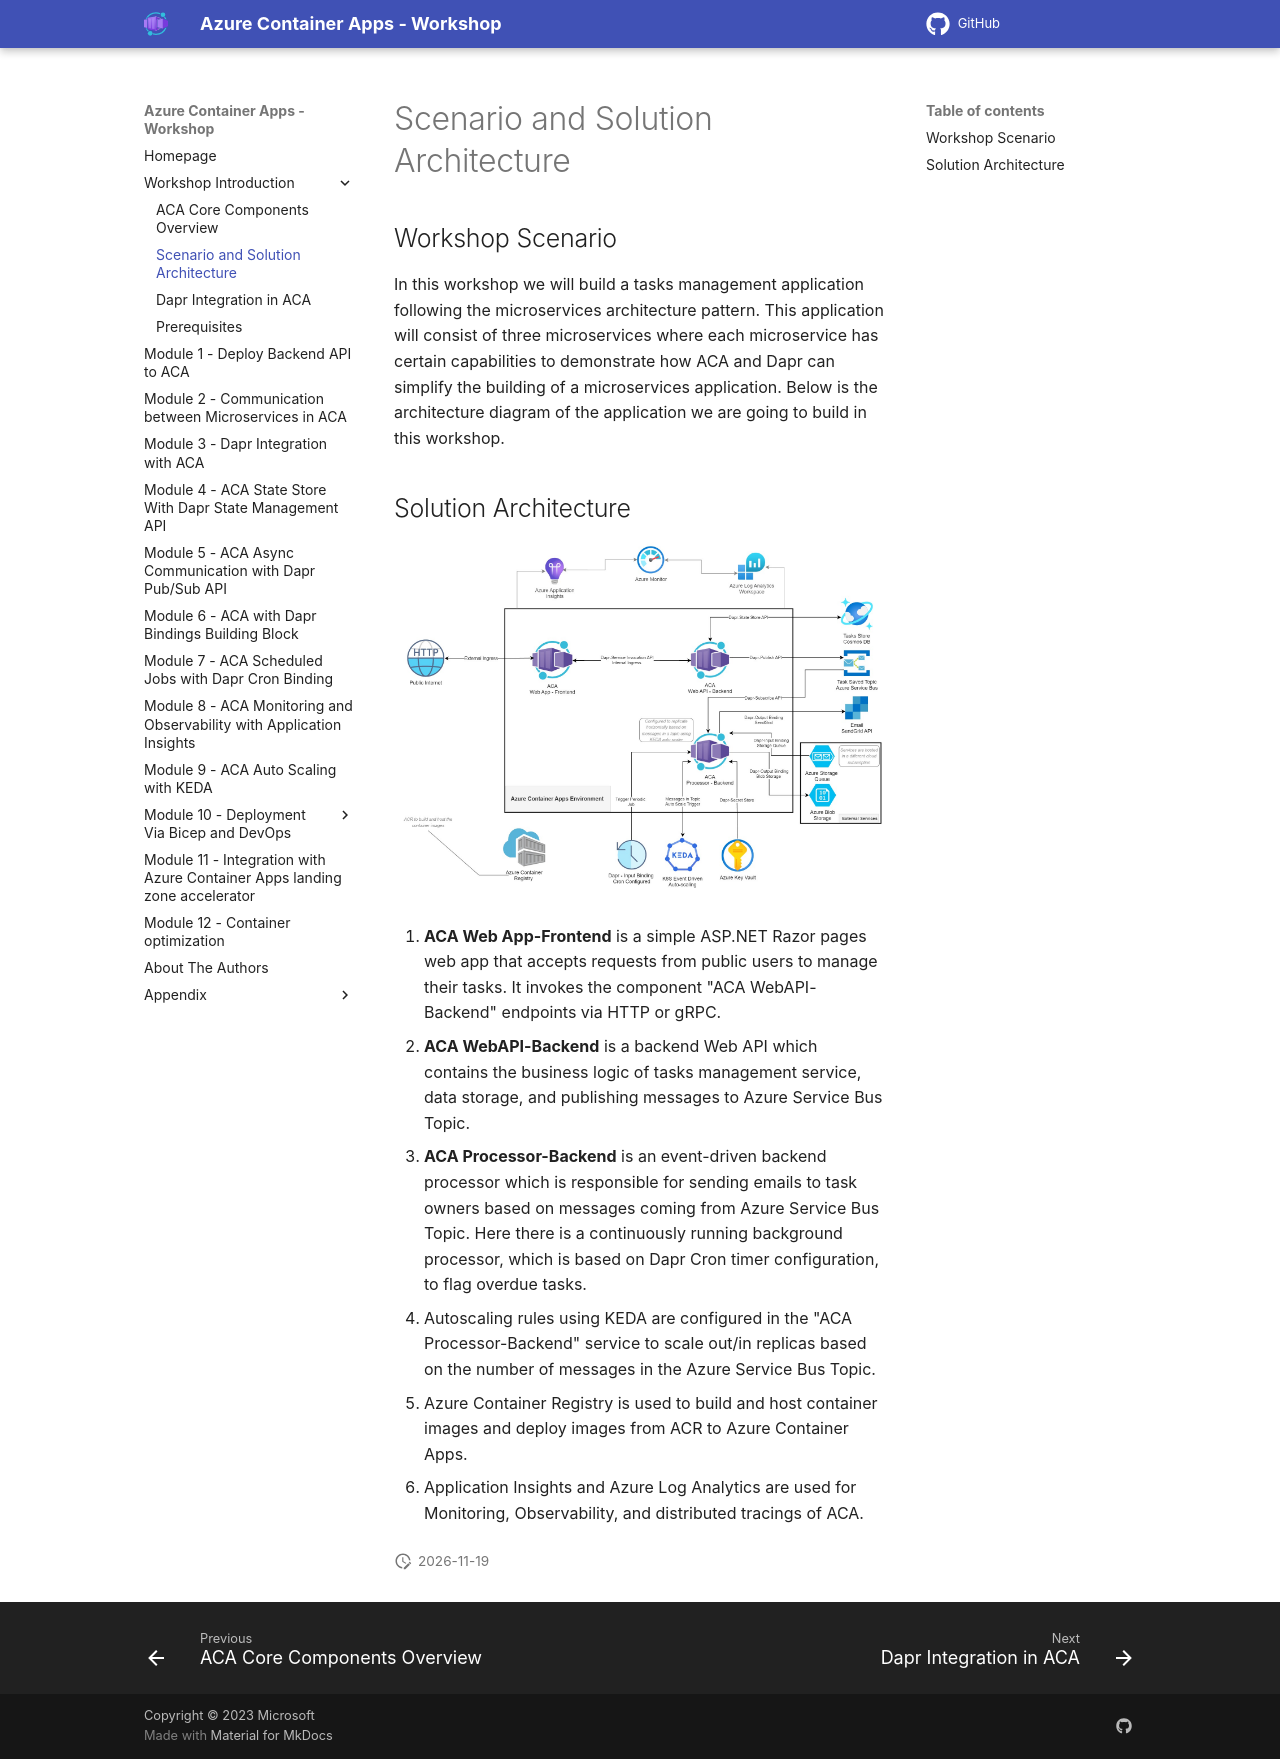

repository: Azure/aca-dotnet-workshop · page: aca/00-workshop-intro/2-scenario-architecture/index.html · generator: mkdocs

---
title: Scenario and Solution Architecture
parent: Workshop Introduction
has_children: false
nav_order: 2
canonical_url: https://bitoftech.net/2022/08/25/tutorial-building-microservice-applications-azure-container-apps-dapr/
---

## Workshop Scenario

In this workshop we will build a tasks management application following the microservices architecture pattern. This application will consist of three microservices where each microservice has certain capabilities to demonstrate how ACA and Dapr can simplify the building of a microservices application. Below is the architecture diagram of the application we are going to build in this workshop.

## Solution Architecture

![Solution Architecture](../../assets/images/00-workshop-intro/ACA-Architecture-workshop.jpg)

1. **ACA Web App-Frontend** is a simple ASP.NET Razor pages web app that accepts requests from public users to manage their tasks. It invokes the component "ACA WebAPI-Backend" endpoints via HTTP or gRPC.

1. **ACA WebAPI-Backend** is a backend Web API which contains the business logic of tasks management service, data storage, and publishing messages to Azure Service Bus Topic.

1. **ACA Processor-Backend** is an event-driven backend processor which is responsible for sending emails to task owners based on messages coming from Azure Service Bus Topic. Here there is a continuously running background processor, which is based on Dapr Cron timer configuration, to flag overdue tasks.

1. Autoscaling rules using KEDA are configured in the "ACA Processor-Backend" service to scale out/in replicas based on the number of messages in the Azure Service Bus Topic.

1. Azure Container Registry is used to build and host container images and deploy images from ACR to Azure Container Apps.

1. Application Insights and Azure Log Analytics are used for Monitoring, Observability, and distributed tracings of ACA.
